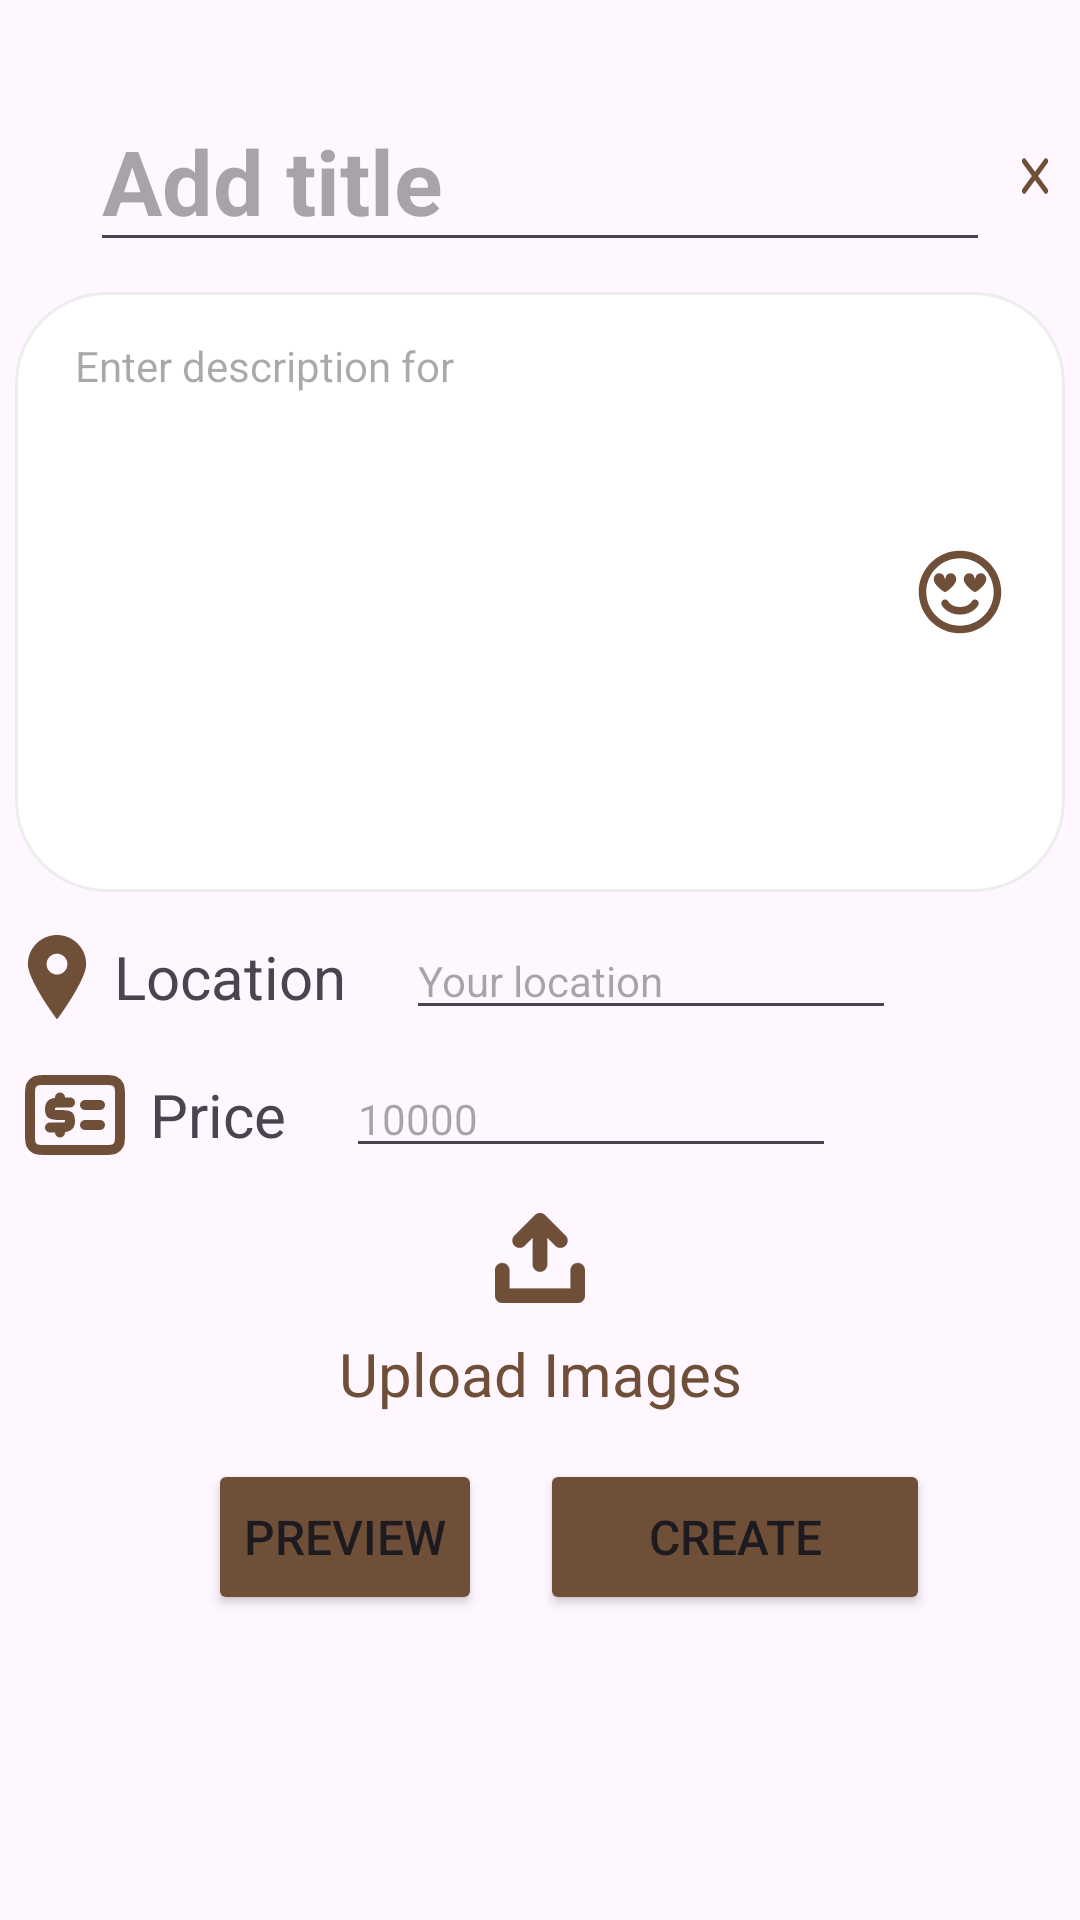

This screen was rendered from an Android layout file. Write that file and the resources it references.
<!-- AndroidManifest.xml: application theme Theme.BeLoved -->
<!-- res/layout/create_item.xml -->
<?xml version="1.0" encoding="utf-8"?>
<androidx.constraintlayout.widget.ConstraintLayout xmlns:android="http://schemas.android.com/apk/res/android"
    xmlns:app="http://schemas.android.com/apk/res-auto"
    xmlns:tools="http://schemas.android.com/tools"
    android:layout_width="match_parent"
    android:layout_height="match_parent"
    android:backgroundTint="#4F2B2B">


    <com.google.android.material.button.MaterialButton
        android:id="@+id/closeBtn"
        android:layout_width="20dp"
        android:layout_height="20dp"
        android:background="@drawable/close"
        android:scaleType="fitCenter"
        app:backgroundTint="@color/theme_color"
        app:layout_constraintBottom_toBottomOf="@+id/addTitle"
        app:layout_constraintEnd_toEndOf="parent"
        app:layout_constraintStart_toEndOf="@+id/addTitle"
        app:layout_constraintTop_toTopOf="@+id/addTitle" />

    <EditText
        android:id="@+id/addTitle"
        android:layout_width="300dp"
        android:layout_height="wrap_content"
        android:layout_marginStart="30dp"
        android:layout_marginTop="30dp"
        android:ems="10"
        android:hint="Add title"
        android:inputType="text"
        android:textColor="@color/theme_color"
        android:textSize="30sp"
        android:textStyle="bold"
        app:layout_constraintStart_toStartOf="parent"
        app:layout_constraintTop_toTopOf="parent" />

    <EditText
        android:id="@+id/addDescription"
        android:layout_width="350dp"
        android:layout_height="200dp"
        android:layout_marginTop="10dp"
        android:background="@drawable/rounded_input"
        android:drawableRight="@drawable/emoji_icon"
        android:gravity="start|top"
        android:hint="Enter description for "
        android:inputType="text|textMultiLine"
        android:paddingHorizontal="20dp"
        android:paddingVertical="15dp"
        android:textSize="14sp"
        app:layout_constraintEnd_toEndOf="parent"
        app:layout_constraintStart_toStartOf="parent"
        app:layout_constraintTop_toBottomOf="@+id/addTitle" />

    <ImageView
        android:id="@+id/locationIcon"
        android:layout_width="28dp"
        android:layout_height="28dp"
        android:src="@drawable/location_sign_svgrepo_com"
        app:layout_constraintBottom_toBottomOf="@+id/location"
        app:layout_constraintStart_toStartOf="@+id/addDescription"
        app:layout_constraintTop_toTopOf="@+id/location" />

    <TextView
        android:id="@+id/location"
        android:layout_width="wrap_content"
        android:layout_height="wrap_content"
        android:layout_marginStart="5dp"
        android:text="Location"
        android:textSize="20sp"
        app:layout_constraintBottom_toBottomOf="@+id/locationInput"
        app:layout_constraintStart_toEndOf="@+id/locationIcon"
        app:layout_constraintTop_toTopOf="@+id/locationInput" />

    <EditText
        android:id="@+id/locationInput"
        android:layout_width="wrap_content"
        android:layout_height="wrap_content"
        android:layout_marginStart="20dp"
        android:layout_marginTop="10dp"
        android:ems="10"
        android:hint="Your location"
        android:inputType="text"
        android:textSize="14sp"
        app:layout_constraintStart_toEndOf="@+id/location"
        app:layout_constraintTop_toBottomOf="@+id/addDescription" />

    <ImageView
        android:id="@+id/priceIcon"
        android:layout_width="40dp"
        android:layout_height="40dp"
        android:src="@drawable/price"
        app:layout_constraintBottom_toBottomOf="@+id/price"
        app:layout_constraintStart_toStartOf="@+id/locationIcon"
        app:layout_constraintTop_toTopOf="@+id/price" />

    <TextView
        android:id="@+id/price"
        android:layout_width="wrap_content"
        android:layout_height="wrap_content"
        android:layout_marginStart="5dp"
        android:text="Price"
        android:textSize="20sp"
        app:layout_constraintBottom_toBottomOf="@+id/priceInput"
        app:layout_constraintStart_toEndOf="@+id/priceIcon"
        app:layout_constraintTop_toTopOf="@+id/priceInput" />

    <EditText
        android:id="@+id/priceInput"
        android:layout_width="wrap_content"
        android:layout_height="wrap_content"
        android:layout_marginStart="20dp"
        android:layout_marginTop="10dp"
        android:ems="10"
        android:hint="10000"
        android:imeOptions="actionDone"
        android:inputType="number"
        android:textSize="14sp"
        app:layout_constraintStart_toEndOf="@+id/price"
        app:layout_constraintTop_toBottomOf="@+id/locationInput" />

    <ImageView
        android:id="@+id/uploadImgIcon"
        android:layout_width="30dp"
        android:layout_height="30dp"
        android:layout_marginTop="15dp"
        android:src="@drawable/upload"
        app:layout_constraintEnd_toEndOf="parent"
        app:layout_constraintStart_toStartOf="parent"
        app:layout_constraintTop_toBottomOf="@+id/priceInput" />

    <TextView
        android:id="@+id/uploadImg"
        android:layout_width="wrap_content"
        android:layout_height="wrap_content"
        android:layout_marginTop="10dp"
        android:text="Upload Images"
        android:textColor="@color/theme_color"
        android:textSize="20sp"
        app:layout_constraintEnd_toEndOf="parent"
        app:layout_constraintStart_toStartOf="parent"
        app:layout_constraintTop_toBottomOf="@+id/uploadImgIcon" />

    <ImageView
        android:id="@+id/productImg"
        android:layout_width="100dp"
        android:layout_height="100dp"
        android:layout_marginTop="10dp"
        android:scaleType="fitCenter"
        android:src="@drawable/elegant_woman_posing_classic_suit"
        android:visibility="gone"
        app:layout_constraintEnd_toEndOf="parent"
        app:layout_constraintStart_toStartOf="parent"
        app:layout_constraintTop_toBottomOf="@+id/uploadImg" />

    <Button
        android:id="@+id/previewBtn"
        android:layout_width="wrap_content"
        android:layout_height="52dp"
        android:layout_marginStart="50dp"
        android:backgroundTint="@color/theme_color"
        android:text="Preview"
        android:textSize="16sp"
        app:layout_constraintEnd_toStartOf="@+id/createBtn"
        app:layout_constraintStart_toStartOf="parent"
        app:layout_constraintTop_toTopOf="@+id/createBtn" />

    <Button
        android:id="@+id/createBtn"
        android:layout_width="130dp"
        android:layout_height="52dp"
        android:layout_marginTop="15dp"
        android:layout_marginEnd="50dp"
        android:backgroundTint="@color/theme_color"
        android:text="Create"
        android:textSize="16sp"
        app:layout_constraintEnd_toEndOf="parent"
        app:layout_constraintTop_toBottomOf="@+id/productImg" />
</androidx.constraintlayout.widget.ConstraintLayout>
<!-- resources referenced by this layout -->
<resources>
  <color name="theme_color">#704F38</color>
  <!-- drawable close (drawable) -->
  <vector xmlns:android="http://schemas.android.com/apk/res/android"
      android:width="1436dp"
      android:height="1054dp"
      android:viewportWidth="1436"
      android:viewportHeight="1054">
    <path
        android:fillColor="#FF000000"
        android:pathData="M718.5,453.8l224,-224.3c20.4,-20.4 53.3,-20.4 73.6,0c20.4,20.4 20.4,53.3 0,73.6l-224,224.6l224,224c20.4,20.4 20.4,53.3 0,73.6c-20.4,20.4 -53.3,20.4 -73.6,0l-224,-224l-224.6,224c-20.4,20.4 -53.3,20.4 -73.6,0c-20.4,-20.4 -20.4,-53.3 0,-73.6l224,-224L420.4,303.2c-20.5,-20.4 -20.5,-53.3 -0.1,-73.6s53.3,-20.4 73.6,0l224.6,224V453.8z"/>
  </vector>
  <!-- drawable location_sign_svgrepo_com (drawable) -->
  <vector xmlns:android="http://schemas.android.com/apk/res/android"
      android:width="800dp"
      android:height="800dp"
      android:viewportWidth="395.71"
      android:viewportHeight="395.71">
    <path
        android:pathData="M197.85,0C122.13,0 60.53,61.61 60.53,137.33c0,72.89 124.59,243.18 129.9,250.39l4.95,6.74c0.58,0.79 1.5,1.25 2.47,1.25c0.99,0 1.9,-0.46 2.49,-1.25l4.95,-6.74c5.31,-7.21 129.9,-177.5 129.9,-250.39C335.18,61.61 273.57,0 197.85,0zM197.85,88.14c27.13,0 49.19,22.06 49.19,49.19c0,27.11 -22.06,49.19 -49.19,49.19c-27.11,0 -49.19,-22.08 -49.19,-49.19C148.66,110.2 170.73,88.14 197.85,88.14z"
        android:fillColor="#704F38"/>
  </vector>
  <!-- drawable price (drawable) -->
  <vector xmlns:android="http://schemas.android.com/apk/res/android"
      android:width="800dp"
      android:height="800dp"
      android:viewportWidth="24"
      android:viewportHeight="24">
    <path
        android:pathData="M14,14H17M14,10H17M9,9.5V8.5M9,9.5H11M9,9.5C7.201,9.5 7.002,9.932 7,10.833C6.998,11.733 7,12 9,12C11,12 11,12.205 11,13.167C11,13.889 11,14.5 9,14.5M9,14.5L9,15.5M9,14.5H7M6.2,19H17.8C18.92,19 19.48,19 19.908,18.782C20.284,18.59 20.59,18.284 20.782,17.908C21,17.48 21,16.92 21,15.8V8.2C21,7.08 21,6.52 20.782,6.092C20.59,5.716 20.284,5.41 19.908,5.218C19.48,5 18.92,5 17.8,5H6.2C5.08,5 4.52,5 4.092,5.218C3.716,5.41 3.41,5.716 3.218,6.092C3,6.52 3,7.08 3,8.2V15.8C3,16.92 3,17.48 3.218,17.908C3.41,18.284 3.716,18.59 4.092,18.782C4.52,19 5.08,19 6.2,19Z"
        android:strokeLineJoin="round"
        android:strokeWidth="2"
        android:fillColor="#00000000"
        android:strokeColor="#704F38"
        android:strokeLineCap="round"/>
  </vector>
  <!-- drawable rounded_input (drawable) -->
  <?xml version="1.0" encoding="utf-8"?>
  <shape xmlns:android="http://schemas.android.com/apk/res/android" android:shape="rectangle">
      <solid android:color="#ffffff"/>
      <corners android:radius="30dp"/>
      <stroke android:width="1dp" android:color="#ededed"/>
      <padding android:right="10dp" android:left="10dp" android:bottom="10dp" android:top="10dp"/>
  </shape>
  <style name="Theme.BeLoved" parent="Base.Theme.BeLoved" />
  <style name="Base.Theme.BeLoved" parent="Theme.Material3.DayNight.NoActionBar">
          
          
          
          <item name="colorPrimary">@color/theme_color</item>
          <item name="colorPrimaryVariant">@color/md_theme_dark_inversePrimary</item>
          <item name="colorOnPrimary">@color/white</item>
      </style>
  <color name="md_theme_dark_inversePrimary">#944A01</color>
  <color name="white">#FFFFFFFF</color>
</resources>
